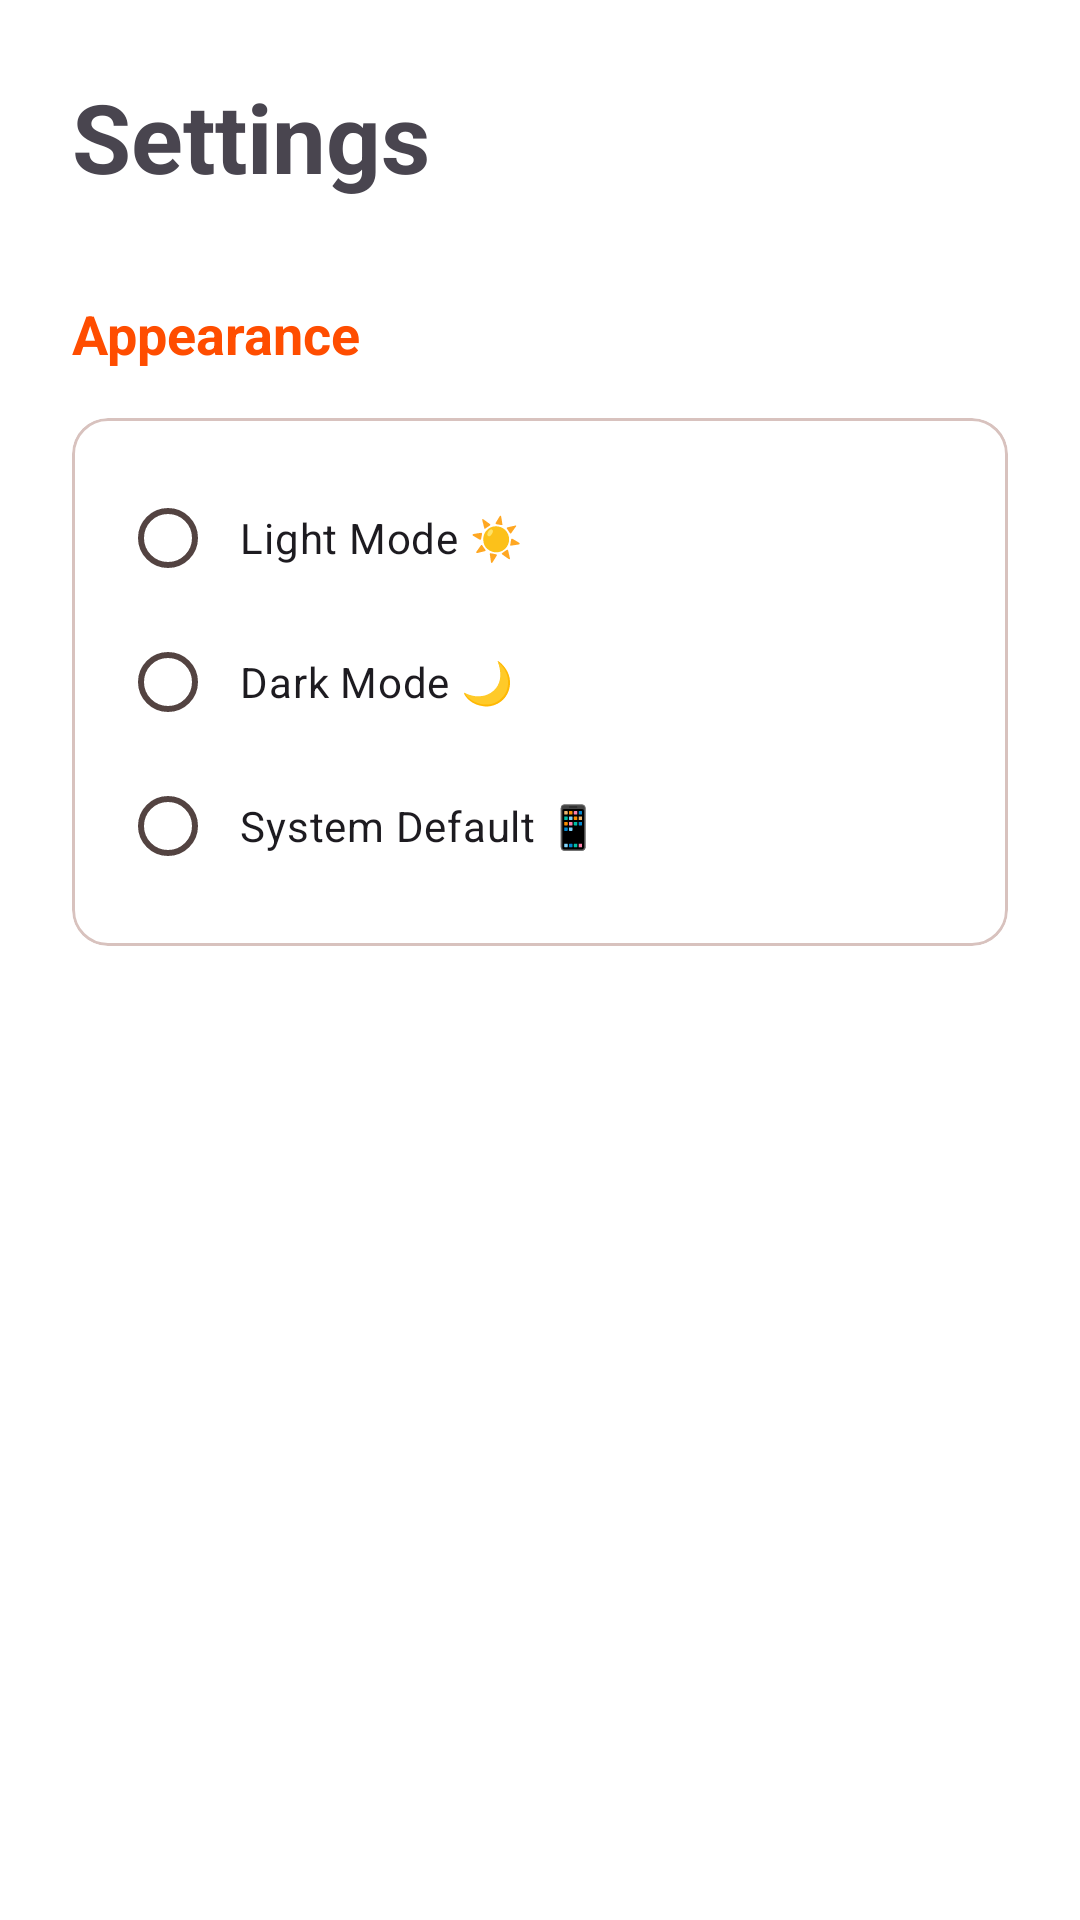

Layout XML and referenced resources for this Android screen:
<!-- AndroidManifest.xml: application theme AppTheme -->
<!-- res/layout/fragment_settings.xml -->
<?xml version="1.0" encoding="utf-8"?>
<LinearLayout xmlns:android="http://schemas.android.com/apk/res/android"
    xmlns:app="http://schemas.android.com/apk/res-auto"
    android:layout_width="match_parent"
    android:layout_height="match_parent"
    android:orientation="vertical"
    android:padding="24dp"
    android:background="?android:colorBackground">

    <TextView
        android:layout_width="wrap_content"
        android:layout_height="wrap_content"
        android:text="Settings"
        android:textSize="32sp"
        android:textStyle="bold"
        android:layout_marginBottom="32dp"/>

    <TextView
        android:layout_width="wrap_content"
        android:layout_height="wrap_content"
        android:text="Appearance"
        android:textSize="18sp"
        android:textStyle="bold"
        android:textColor="?attr/colorPrimary"
        android:layout_marginBottom="16dp"/>

    <com.google.android.material.card.MaterialCardView
        style="@style/Widget.Material3.CardView.Outlined"
        android:layout_width="match_parent"
        android:layout_height="wrap_content">

        <RadioGroup
            android:id="@+id/themeRadioGroup"
            android:layout_width="match_parent"
            android:layout_height="wrap_content"
            android:padding="16dp">

            <RadioButton
                android:id="@+id/radioLight"
                android:layout_width="match_parent"
                android:layout_height="wrap_content"
                android:text="Light Mode ☀️"
                android:padding="8dp"/>

            <RadioButton
                android:id="@+id/radioDark"
                android:layout_width="match_parent"
                android:layout_height="wrap_content"
                android:text="Dark Mode 🌙"
                android:padding="8dp"/>

            <RadioButton
                android:id="@+id/radioSystem"
                android:layout_width="match_parent"
                android:layout_height="wrap_content"
                android:text="System Default 📱"
                android:padding="8dp"/>
        </RadioGroup>
    </com.google.android.material.card.MaterialCardView>

</LinearLayout>
<!-- resources referenced by this layout -->
<resources>
  <style name="AppTheme" parent="Theme.Material3.DayNight.NoActionBar">
          <item name="colorPrimary">@color/md_theme_primary</item>
          <item name="colorOnPrimary">@color/md_theme_onPrimary</item>
          <item name="colorPrimaryContainer">@color/md_theme_primaryContainer</item>
          <item name="colorOnPrimaryContainer">@color/md_theme_onPrimaryContainer</item>
          <item name="colorSecondary">@color/md_theme_secondary</item>
          <item name="colorOnSecondary">@color/md_theme_onSecondary</item>
          <item name="colorSecondaryContainer">@color/md_theme_secondaryContainer</item>
          <item name="colorOnSecondaryContainer">@color/md_theme_onSecondaryContainer</item>
          <item name="colorTertiary">@color/md_theme_tertiary</item>
          <item name="colorOnTertiary">@color/md_theme_onTertiary</item>
          <item name="colorTertiaryContainer">@color/md_theme_tertiaryContainer</item>
          <item name="colorOnTertiaryContainer">@color/md_theme_onTertiaryContainer</item>
          <item name="colorError">@color/md_theme_error</item>
          <item name="colorOnError">@color/md_theme_onError</item>
          <item name="colorErrorContainer">@color/md_theme_errorContainer</item>
          <item name="colorOnErrorContainer">@color/md_theme_onErrorContainer</item>
          <item name="android:colorBackground">@color/md_theme_background</item>
          <item name="colorOnBackground">@color/md_theme_onBackground</item>
          <item name="colorSurface">@color/md_theme_surface</item>
          <item name="colorOnSurface">@color/md_theme_onSurface</item>
          <item name="colorSurfaceVariant">@color/md_theme_surfaceVariant</item>
          <item name="colorOnSurfaceVariant">@color/md_theme_onSurfaceVariant</item>
          <item name="colorOutline">@color/md_theme_outline</item>
          <item name="colorOutlineVariant">@color/md_theme_outlineVariant</item>
          <item name="colorSurfaceInverse">@color/md_theme_inverseSurface</item>
          <item name="colorOnSurfaceInverse">@color/md_theme_inverseOnSurface</item>
          <item name="colorPrimaryInverse">@color/md_theme_inversePrimary</item>
      </style>
  <color name="md_theme_primary">#FF4D00</color>
  <color name="md_theme_onPrimary">#FFFFFF</color>
  <color name="md_theme_primaryContainer">#FFDBCF</color>
  <color name="md_theme_onPrimaryContainer">#3E0500</color>
  <color name="md_theme_secondary">#FF4D00</color>
  <color name="md_theme_onSecondary">#FFFFFF</color>
  <color name="md_theme_secondaryContainer">#FFDBCF</color>
  <color name="md_theme_onSecondaryContainer">#3E0500</color>
  <color name="md_theme_tertiary">#7D5260</color>
  <color name="md_theme_onTertiary">#FFFFFF</color>
  <color name="md_theme_tertiaryContainer">#FFD8E4</color>
  <color name="md_theme_onTertiaryContainer">#31111D</color>
  <color name="md_theme_error">#BA1A1A</color>
  <color name="md_theme_onError">#FFFFFF</color>
  <color name="md_theme_errorContainer">#FFDAD6</color>
  <color name="md_theme_onErrorContainer">#410002</color>
  <color name="md_theme_background">#FFFFFF</color>
  <color name="md_theme_onBackground">#000000</color>
  <color name="md_theme_surface">#FFFFFF</color>
  <color name="md_theme_onSurface">#000000</color>
  <color name="md_theme_surfaceVariant">#F5F5F5</color>
  <color name="md_theme_onSurfaceVariant">#534341</color>
  <color name="md_theme_outline">#857370</color>
  <color name="md_theme_outlineVariant">#D8C2BE</color>
  <color name="md_theme_inverseSurface">#362F2D</color>
  <color name="md_theme_inverseOnSurface">#FBEEEB</color>
  <color name="md_theme_inversePrimary">#FFB59D</color>
</resources>
